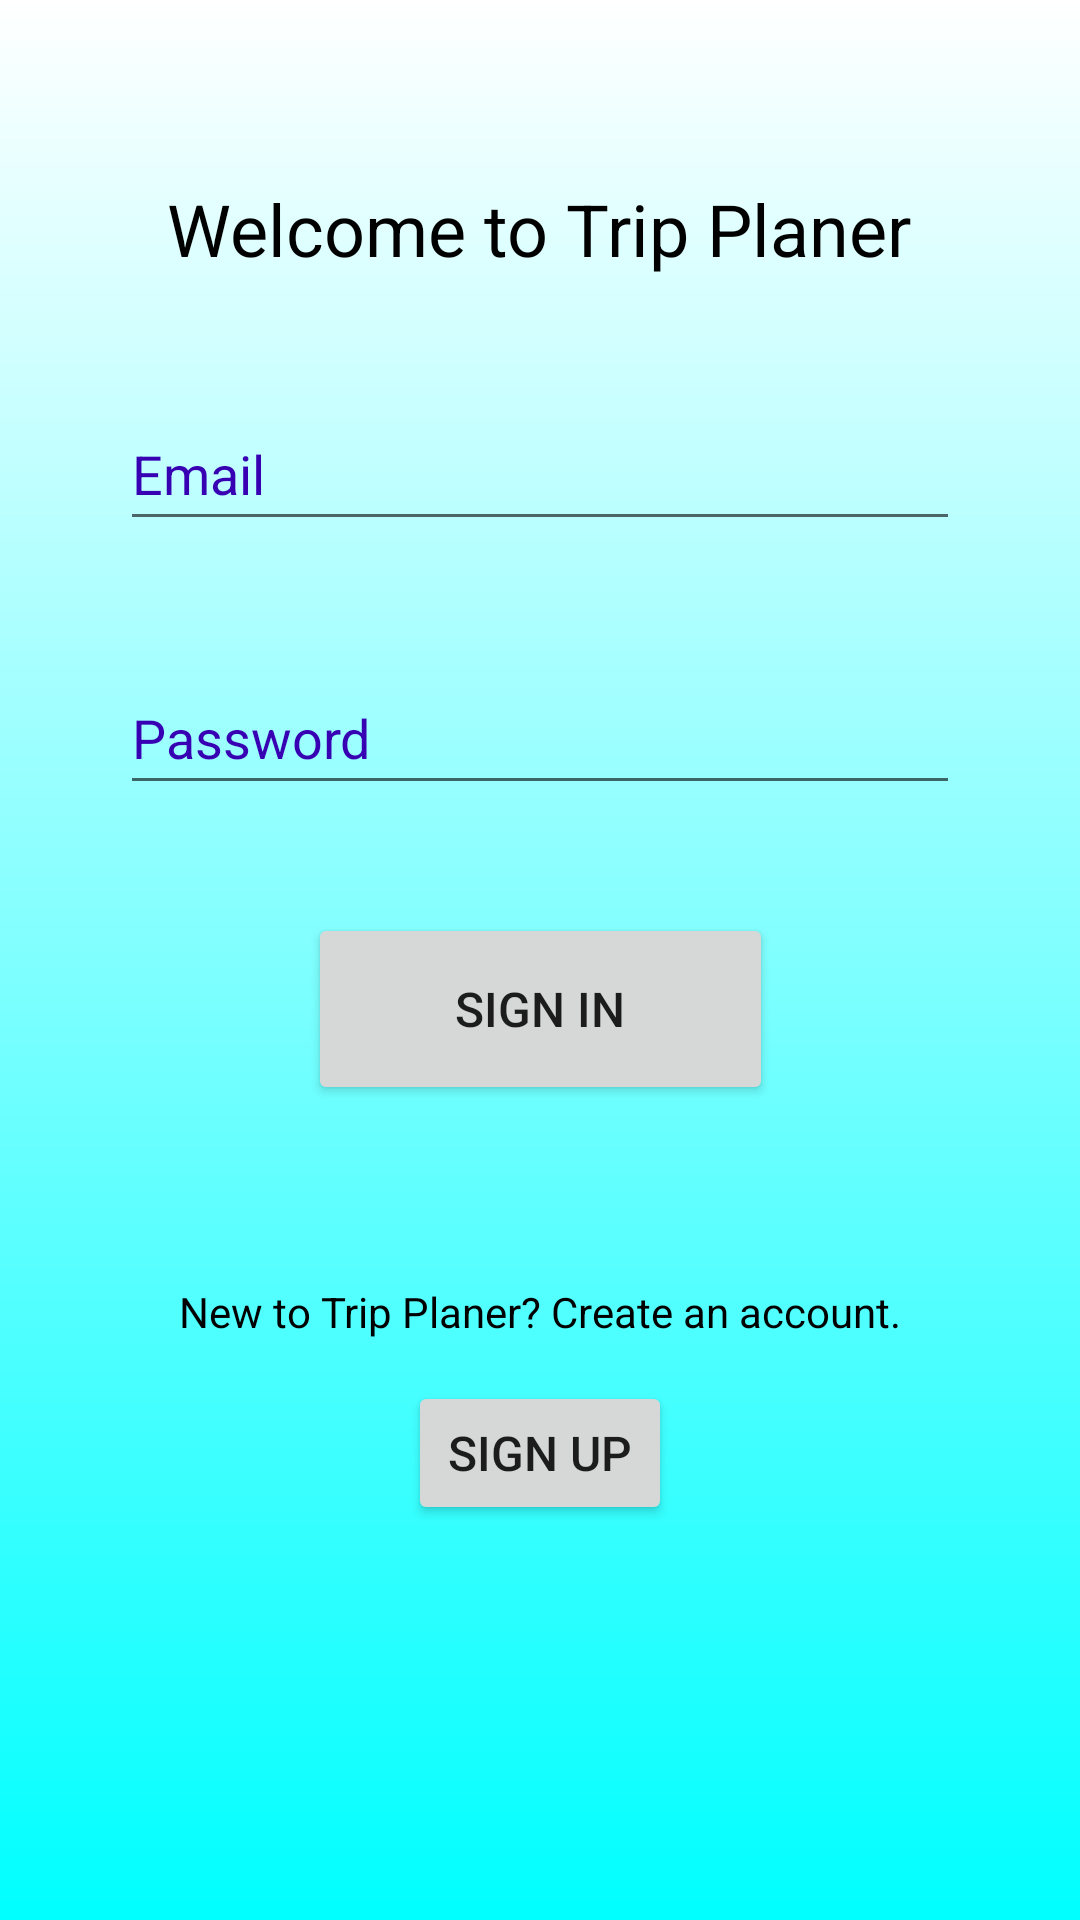

Android layout source for this screen:
<!-- AndroidManifest.xml: application theme Theme.TripPlaner -->
<!-- res/layout/activity_login.xml -->
<?xml version="1.0" encoding="utf-8"?>
<androidx.constraintlayout.widget.ConstraintLayout xmlns:android="http://schemas.android.com/apk/res/android"
    xmlns:app="http://schemas.android.com/apk/res-auto"
    xmlns:tools="http://schemas.android.com/tools"
    android:layout_width="match_parent"
    android:layout_height="match_parent"
    android:background="@drawable/gradient_main"
    tools:context=".view.LoginActivity">

    <TextView
        android:id="@+id/activity_login_tv_welcome_text"
        android:layout_width="wrap_content"
        android:layout_height="wrap_content"
        android:layout_marginTop="60dp"
        android:text="@string/welcome_to_trip_planer"
        android:textColor="@color/black"
        android:textSize="24sp"
        app:layout_constraintEnd_toEndOf="parent"
        app:layout_constraintHorizontal_bias="0.496"
        app:layout_constraintStart_toStartOf="parent"
        app:layout_constraintTop_toTopOf="parent" />

    <AutoCompleteTextView
        android:id="@+id/activity_login_tv_email"
        android:layout_width="match_parent"
        android:layout_height="wrap_content"
        android:layout_margin="40dp"
        android:layout_marginTop="52dp"
        android:hint="@string/email"
        android:minHeight="48dp"
        android:textColor="@color/black"
        android:textColorHint="@color/purple_700"
        app:layout_constraintEnd_toEndOf="parent"
        app:layout_constraintStart_toStartOf="parent"
        app:layout_constraintTop_toBottomOf="@+id/activity_login_tv_welcome_text" />

    <EditText
        android:id="@+id/activity_login_et_password"
        android:layout_width="match_parent"
        android:layout_height="wrap_content"
        android:layout_margin="40dp"
        android:layout_marginTop="52dp"
        android:hint="@string/password"
        android:inputType="textPassword"
        android:maxLines="1"
        android:minHeight="48dp"
        android:textColor="@color/black"
        android:textColorHint="@color/purple_700"
        app:layout_constraintEnd_toEndOf="parent"
        app:layout_constraintStart_toStartOf="parent"
        app:layout_constraintTop_toBottomOf="@+id/activity_login_tv_email"
        android:autofillHints="" />

    <Button
        android:id="@+id/activity_login_btn_sign_in"
        android:layout_width="155dp"
        android:layout_height="64dp"
        android:layout_marginTop="36dp"
        android:text="@string/sign_in"
        android:textSize="16sp"
        app:layout_constraintEnd_toEndOf="parent"
        app:layout_constraintStart_toStartOf="parent"
        app:layout_constraintTop_toBottomOf="@+id/activity_login_et_password" />

    <Button
        android:id="@+id/activity_login_btn_sign_up"
        android:layout_width="wrap_content"
        android:layout_height="wrap_content"
        android:layout_marginTop="92dp"
        android:text="@string/sign_up"
        android:textSize="16sp"
        app:layout_constraintEnd_toEndOf="parent"
        app:layout_constraintStart_toStartOf="parent"
        app:layout_constraintTop_toBottomOf="@+id/activity_login_btn_sign_in" />

    <TextView
        android:id="@+id/activity_login_tv_create_new_account"
        android:layout_width="wrap_content"
        android:layout_height="wrap_content"
        android:textColor="@color/black"
        android:text="@string/new_to_trip_planer_create_an_account"
        app:layout_constraintBottom_toTopOf="@+id/activity_login_btn_sign_up"
        app:layout_constraintEnd_toEndOf="parent"
        app:layout_constraintStart_toStartOf="parent"
        app:layout_constraintTop_toBottomOf="@+id/activity_login_btn_sign_in"
        app:layout_constraintVertical_bias="0.814" />

</androidx.constraintlayout.widget.ConstraintLayout>
<!-- resources referenced by this layout -->
<resources>
  <color name="black">#FF000000</color>
  <color name="purple_700">#FF3700B3</color>
  <!-- drawable gradient_main (drawable) -->
  <?xml version="1.0" encoding="utf-8"?>
  <shape
      android:shape="rectangle"
      xmlns:android="http://schemas.android.com/apk/res/android">
  
      <gradient
          android:startColor="#00FFFF"
          android:endColor="#FFFFFF"
          android:angle="90"
          android:type="linear" />
  </shape>
  <string name="email">Email</string>
  <string name="new_to_trip_planer_create_an_account">New to Trip Planer? Create an account.</string>
  <string name="password">Password</string>
  <string name="sign_in">Sign in</string>
  <string name="sign_up">Sign up</string>
  <string name="welcome_to_trip_planer">Welcome to Trip Planer</string>
  <style name="Theme.TripPlaner" parent="Theme.MaterialComponents.DayNight.DarkActionBar">
          
          <item name="colorPrimary">@color/purple_500</item>
          <item name="colorPrimaryVariant">@color/purple_700</item>
          <item name="colorOnPrimary">@color/white</item>
          
          <item name="colorSecondary">@color/teal_200</item>
          <item name="colorSecondaryVariant">@color/teal_700</item>
          <item name="colorOnSecondary">@color/black</item>
          
          <item name="android:statusBarColor" tools:targetApi="l">?attr/colorPrimaryVariant</item>
          
      </style>
  <color name="purple_500">#FF6200EE</color>
  <color name="white">#FFFFFFFF</color>
  <color name="teal_200">#FF03DAC5</color>
  <color name="teal_700">#FF018786</color>
</resources>
